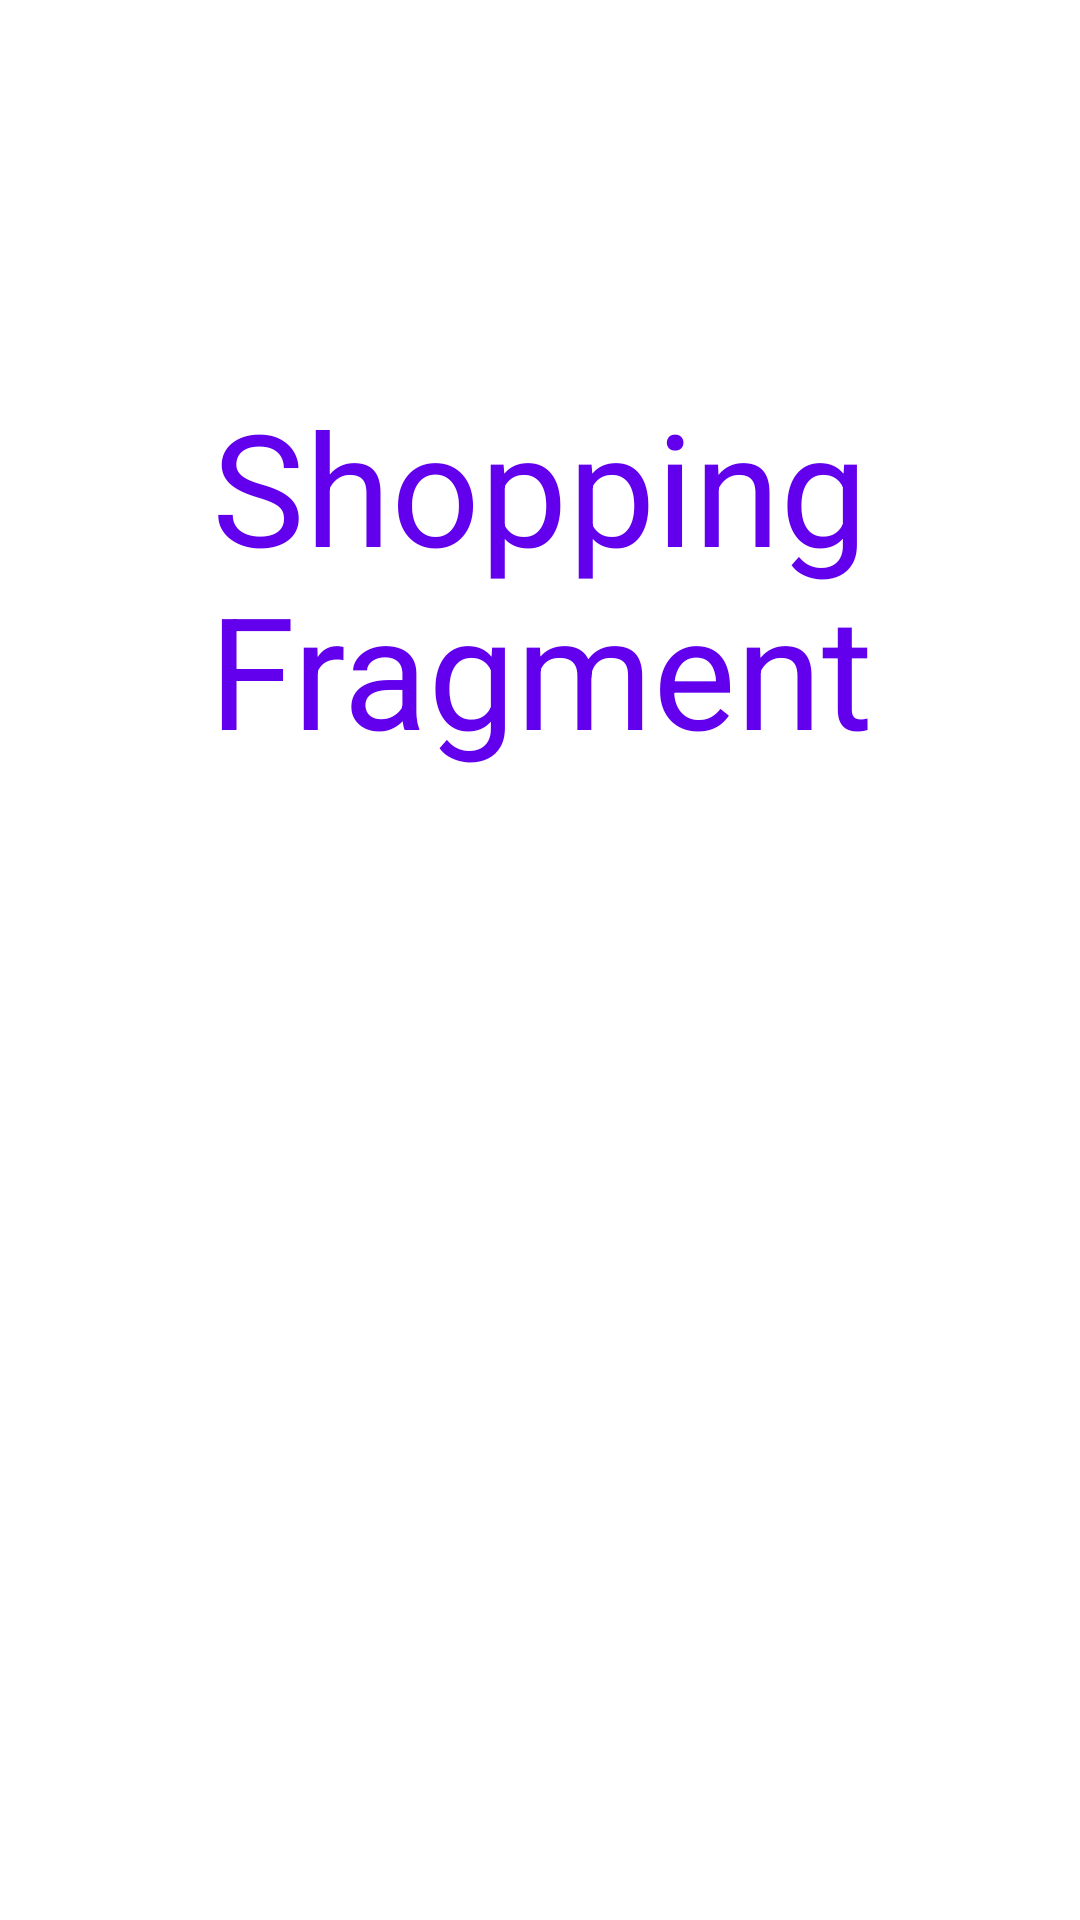

Produce the Android XML layout that renders to this screen, including the resource entries it uses.
<!-- AndroidManifest.xml: application theme AppTheme -->
<!-- res/layout/shopping_cart_fragment.xml -->
<?xml version="1.0" encoding="utf-8"?>
<androidx.constraintlayout.widget.ConstraintLayout
    xmlns:android="http://schemas.android.com/apk/res/android"
    xmlns:app="http://schemas.android.com/apk/res-auto"
    xmlns:tools="http://schemas.android.com/tools"
    android:layout_width="match_parent"
    android:layout_height="match_parent"
    tools:context="com.example.android.codelabs.navigation.FlowStepFragment">

    <TextView
        android:id="@+id/text"
        android:layout_width="match_parent"
        android:layout_height="wrap_content"
        android:text="@string/shopping_fragment_text"
        android:textAlignment="center"
        android:textSize="52sp"
        app:layout_constraintBottom_toBottomOf="parent"
        app:layout_constraintEnd_toEndOf="parent"
        app:layout_constraintHorizontal_bias="0.0"
        app:layout_constraintStart_toStartOf="parent"
        app:layout_constraintTop_toTopOf="parent"
        app:layout_constraintVertical_bias="0.25" />


</androidx.constraintlayout.widget.ConstraintLayout>
<!-- resources referenced by this layout -->
<resources>
  <string name="shopping_fragment_text">Shopping Fragment</string>
  <style name="AppTheme" parent="Theme.MaterialComponents.Light.NoActionBar">
          
          <item name="colorPrimary">@color/colorPrimary</item>
          <item name="colorPrimaryDark">@color/colorPrimaryDark</item>
          <item name="colorAccent">@color/colorAccent</item>
          <item name="android:textColor">@color/colorPrimary</item>
      </style>
  <!-- not gathered from this repository: default colours our renderer supplied (Android Studio template values) -->
  <color name="colorPrimary">#FF6200EE</color>
  <color name="colorPrimaryDark">#FF3700B3</color>
  <color name="colorAccent">#FF03DAC5</color>
</resources>
